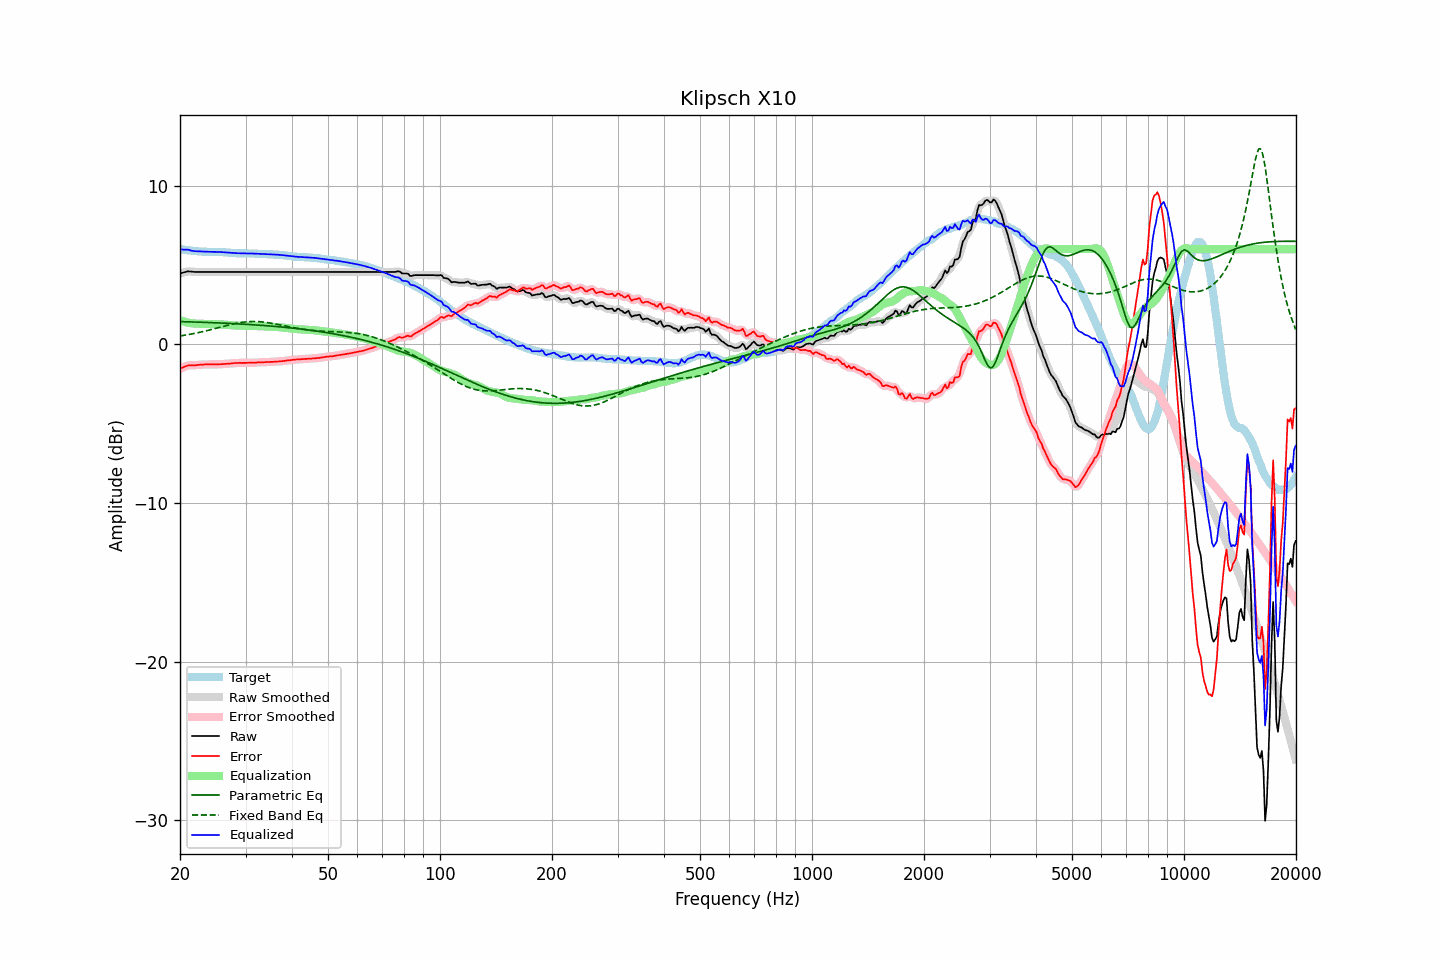

Data behind this chart, as committed beside it:
frequency, raw, error, smoothed, error_smoothed, equalization, parametric_eq, fixed_band_eq, equalized_raw, equalized_smoothed, target
20.00, 4.46, -1.54, 4.46, -1.55, 1.53, 1.43, 0.52, 5.99, 5.98, 6.00
20.20, 4.49, -1.50, 4.49, -1.49, 1.49, 1.43, 0.54, 5.98, 5.98, 5.99
20.40, 4.52, -1.45, 4.53, -1.45, 1.45, 1.43, 0.56, 5.97, 5.98, 5.97
20.61, 4.55, -1.41, 4.55, -1.41, 1.42, 1.42, 0.57, 5.97, 5.97, 5.96
20.81, 4.57, -1.37, 4.58, -1.37, 1.39, 1.42, 0.59, 5.96, 5.96, 5.94
21.02, 4.60, -1.33, 4.59, -1.34, 1.36, 1.42, 0.61, 5.96, 5.95, 5.93
21.23, 4.59, -1.33, 4.59, -1.32, 1.34, 1.41, 0.63, 5.93, 5.93, 5.92
21.44, 4.58, -1.33, 4.58, -1.32, 1.32, 1.41, 0.65, 5.90, 5.91, 5.91
21.66, 4.57, -1.32, 4.57, -1.32, 1.31, 1.41, 0.67, 5.89, 5.89, 5.89
21.87, 4.56, -1.33, 4.56, -1.32, 1.31, 1.40, 0.69, 5.87, 5.87, 5.89
22.09, 4.56, -1.32, 4.56, -1.31, 1.30, 1.40, 0.71, 5.87, 5.87, 5.88
22.31, 4.56, -1.30, 4.56, -1.31, 1.30, 1.40, 0.73, 5.86, 5.86, 5.87
22.54, 4.56, -1.29, 4.56, -1.29, 1.29, 1.39, 0.75, 5.86, 5.86, 5.86
22.76, 4.56, -1.28, 4.56, -1.29, 1.29, 1.39, 0.77, 5.85, 5.85, 5.84
22.99, 4.56, -1.28, 4.56, -1.28, 1.28, 1.39, 0.80, 5.84, 5.84, 5.84
23.22, 4.56, -1.27, 4.56, -1.27, 1.28, 1.38, 0.82, 5.84, 5.84, 5.83
23.45, 4.56, -1.27, 4.56, -1.27, 1.27, 1.38, 0.84, 5.83, 5.83, 5.83
23.69, 4.56, -1.27, 4.56, -1.27, 1.27, 1.38, 0.87, 5.83, 5.83, 5.83
23.92, 4.56, -1.27, 4.56, -1.27, 1.27, 1.37, 0.89, 5.83, 5.83, 5.83
24.16, 4.56, -1.27, 4.56, -1.27, 1.27, 1.37, 0.92, 5.83, 5.83, 5.83
24.40, 4.56, -1.27, 4.56, -1.27, 1.27, 1.37, 0.94, 5.83, 5.83, 5.83
24.65, 4.56, -1.27, 4.56, -1.27, 1.27, 1.36, 0.97, 5.83, 5.83, 5.83
24.89, 4.56, -1.27, 4.56, -1.27, 1.27, 1.36, 1.00, 5.83, 5.83, 5.83
25.14, 4.56, -1.27, 4.56, -1.26, 1.26, 1.35, 1.02, 5.82, 5.82, 5.83
25.39, 4.56, -1.26, 4.56, -1.26, 1.26, 1.35, 1.05, 5.82, 5.82, 5.83
25.65, 4.56, -1.25, 4.56, -1.26, 1.26, 1.34, 1.08, 5.82, 5.82, 5.81
25.91, 4.56, -1.25, 4.56, -1.25, 1.25, 1.34, 1.10, 5.81, 5.81, 5.81
26.16, 4.56, -1.24, 4.56, -1.24, 1.24, 1.33, 1.13, 5.81, 5.81, 5.80
26.43, 4.56, -1.24, 4.56, -1.24, 1.24, 1.33, 1.16, 5.80, 5.80, 5.80
26.69, 4.56, -1.23, 4.56, -1.23, 1.23, 1.33, 1.18, 5.79, 5.79, 5.79
26.96, 4.56, -1.22, 4.56, -1.22, 1.22, 1.32, 1.21, 5.78, 5.78, 5.78
27.23, 4.56, -1.22, 4.56, -1.21, 1.21, 1.32, 1.23, 5.77, 5.77, 5.78
27.50, 4.56, -1.20, 4.56, -1.20, 1.20, 1.31, 1.26, 5.76, 5.76, 5.77
27.77, 4.56, -1.19, 4.56, -1.19, 1.19, 1.31, 1.28, 5.76, 5.76, 5.75
28.05, 4.56, -1.18, 4.56, -1.19, 1.19, 1.30, 1.30, 5.75, 5.75, 5.74
28.33, 4.56, -1.18, 4.56, -1.18, 1.18, 1.29, 1.32, 5.74, 5.74, 5.74
28.62, 4.56, -1.18, 4.56, -1.17, 1.18, 1.29, 1.34, 5.74, 5.74, 5.74
28.90, 4.56, -1.17, 4.56, -1.17, 1.17, 1.28, 1.36, 5.74, 5.74, 5.73
29.19, 4.56, -1.18, 4.56, -1.17, 1.17, 1.28, 1.38, 5.73, 5.73, 5.74
29.48, 4.56, -1.17, 4.56, -1.17, 1.17, 1.27, 1.39, 5.73, 5.73, 5.74
29.78, 4.56, -1.17, 4.56, -1.17, 1.17, 1.27, 1.40, 5.73, 5.73, 5.73
30.08, 4.56, -1.17, 4.56, -1.17, 1.17, 1.26, 1.41, 5.73, 5.73, 5.73
30.38, 4.56, -1.17, 4.56, -1.17, 1.17, 1.25, 1.42, 5.73, 5.73, 5.73
30.68, 4.56, -1.17, 4.56, -1.17, 1.17, 1.25, 1.43, 5.73, 5.73, 5.73
30.99, 4.56, -1.16, 4.56, -1.16, 1.16, 1.24, 1.44, 5.73, 5.73, 5.73
31.30, 4.56, -1.16, 4.56, -1.16, 1.16, 1.23, 1.44, 5.72, 5.72, 5.72
31.61, 4.56, -1.16, 4.56, -1.16, 1.16, 1.23, 1.44, 5.72, 5.72, 5.72
31.93, 4.56, -1.16, 4.56, -1.15, 1.15, 1.22, 1.44, 5.72, 5.72, 5.72
32.24, 4.56, -1.14, 4.56, -1.15, 1.15, 1.21, 1.43, 5.71, 5.71, 5.71
32.57, 4.56, -1.14, 4.56, -1.14, 1.14, 1.21, 1.43, 5.71, 5.71, 5.70
32.89, 4.56, -1.14, 4.56, -1.14, 1.14, 1.20, 1.42, 5.70, 5.70, 5.70
33.22, 4.56, -1.14, 4.56, -1.14, 1.13, 1.19, 1.41, 5.70, 5.70, 5.70
33.55, 4.56, -1.13, 4.56, -1.13, 1.13, 1.19, 1.40, 5.69, 5.69, 5.70
33.89, 4.56, -1.12, 4.56, -1.12, 1.13, 1.18, 1.39, 5.69, 5.69, 5.68
34.23, 4.56, -1.12, 4.56, -1.12, 1.12, 1.17, 1.38, 5.68, 5.68, 5.68
34.57, 4.56, -1.12, 4.56, -1.11, 1.12, 1.16, 1.36, 5.68, 5.68, 5.68
34.92, 4.56, -1.11, 4.56, -1.11, 1.11, 1.15, 1.34, 5.67, 5.67, 5.67
35.27, 4.56, -1.11, 4.56, -1.11, 1.11, 1.15, 1.33, 5.67, 5.67, 5.67
35.62, 4.56, -1.11, 4.56, -1.10, 1.10, 1.14, 1.31, 5.66, 5.66, 5.67
35.97, 4.56, -1.09, 4.56, -1.09, 1.10, 1.13, 1.29, 5.66, 5.66, 5.65
... 635 more rows
